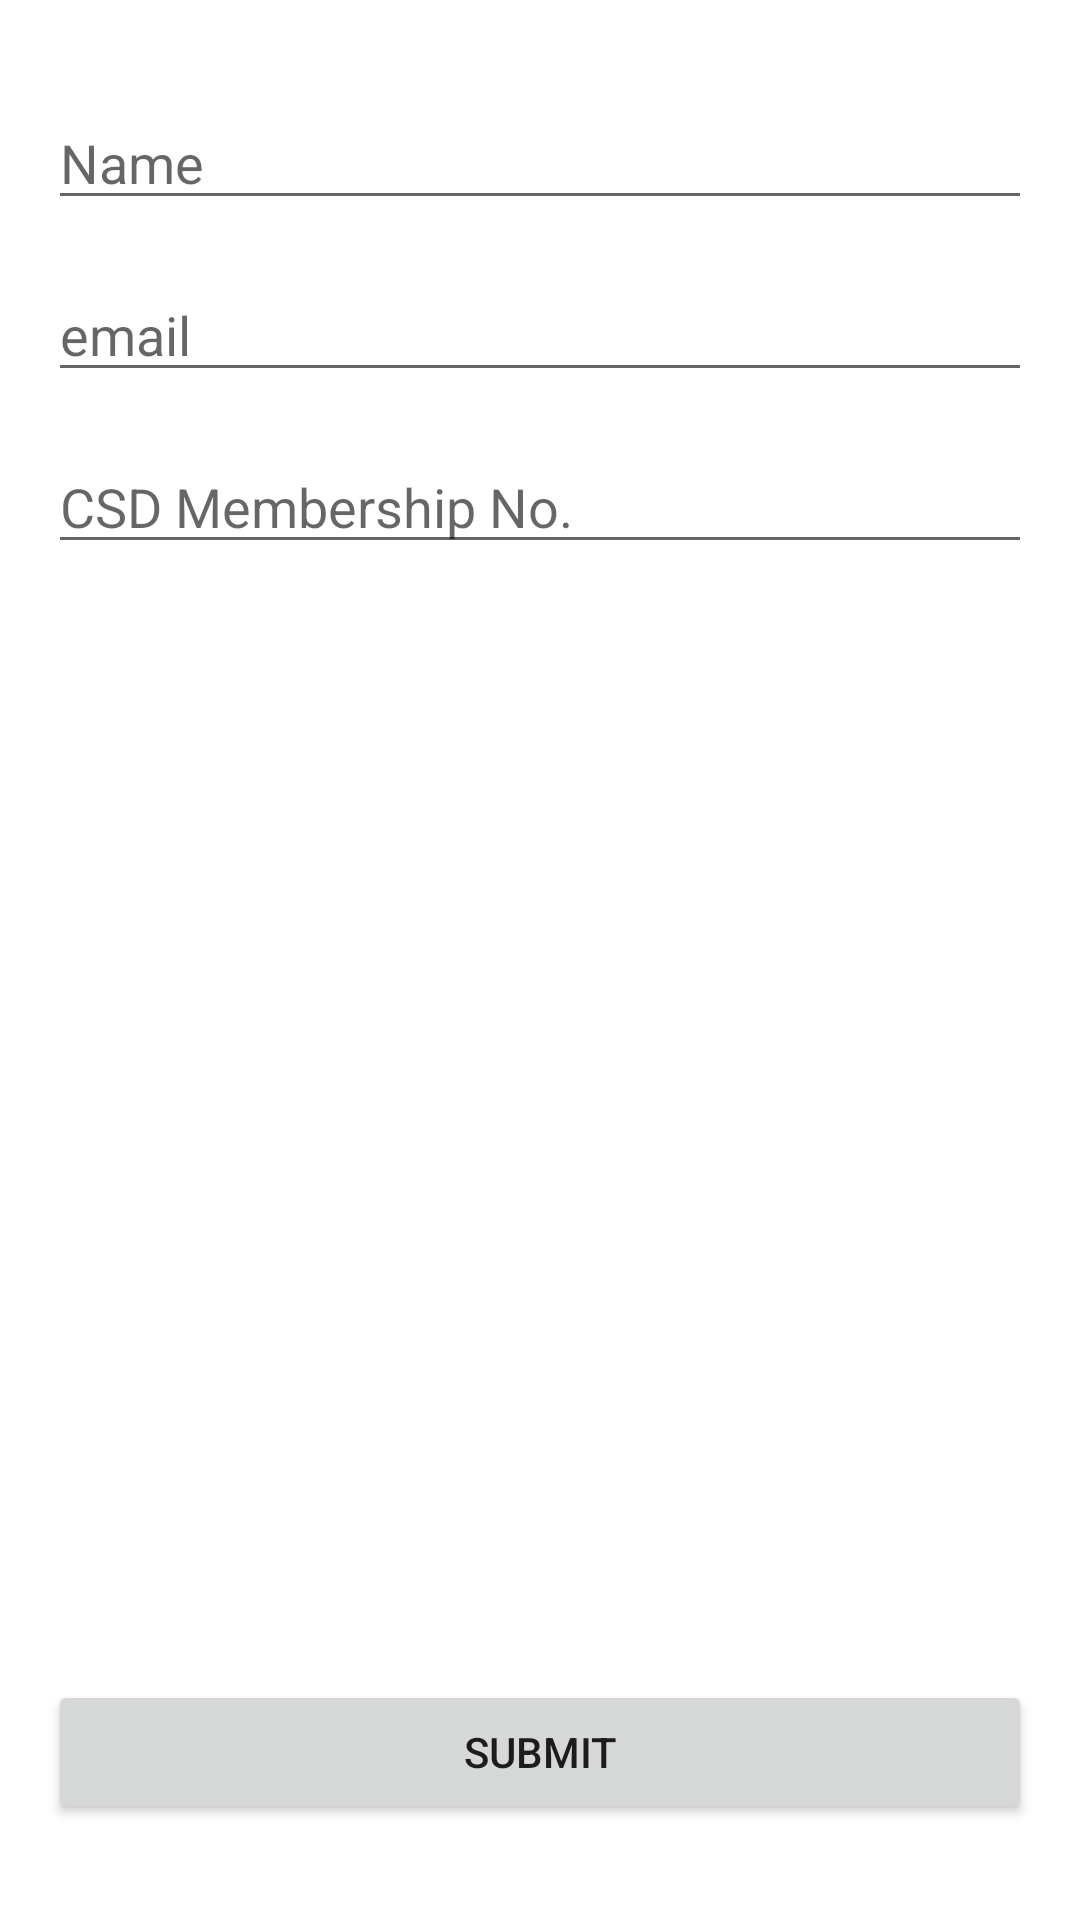

Layout XML and referenced resources for this Android screen:
<!-- AndroidManifest.xml: application theme AppTheme -->
<!-- res/layout/register_form.xml -->
<?xml version="1.0" encoding="utf-8"?>
<androidx.constraintlayout.widget.ConstraintLayout
    xmlns:android="http://schemas.android.com/apk/res/android"
    xmlns:app="http://schemas.android.com/apk/res-auto"
    xmlns:tools="http://schemas.android.com/tools"
    android:layout_width="match_parent"
    android:layout_height="match_parent">

    <EditText
        android:id="@+id/name"
        android:layout_width="0dp"
        android:layout_height="wrap_content"
        android:layout_marginStart="16dp"
        android:layout_marginLeft="16dp"
        android:layout_marginTop="32dp"
        android:layout_marginEnd="16dp"
        android:layout_marginRight="16dp"
        android:ems="10"
        android:hint="@string/name"
        android:inputType="textPersonName"
        app:layout_constraintEnd_toEndOf="parent"
        app:layout_constraintStart_toStartOf="parent"
        app:layout_constraintTop_toTopOf="parent" />

    <Button
        android:id="@+id/regsubmit"
        android:layout_width="0dp"
        android:layout_height="wrap_content"
        android:layout_marginStart="16dp"
        android:layout_marginLeft="16dp"
        android:layout_marginEnd="16dp"
        android:layout_marginRight="16dp"
        android:layout_marginBottom="32dp"
        android:text="Submit"
        app:layout_constraintBottom_toBottomOf="parent"
        app:layout_constraintEnd_toEndOf="parent"
        app:layout_constraintStart_toStartOf="parent" />

    <EditText
        android:id="@+id/email4"
        android:layout_width="0dp"
        android:layout_height="wrap_content"
        android:layout_marginStart="16dp"
        android:layout_marginLeft="16dp"
        android:layout_marginTop="16dp"
        android:layout_marginEnd="16dp"
        android:layout_marginRight="16dp"
        android:ems="10"
        android:hint="email"
        android:inputType="textEmailAddress"
        app:layout_constraintEnd_toEndOf="parent"
        app:layout_constraintStart_toStartOf="parent"
        app:layout_constraintTop_toBottomOf="@+id/name" />

    <EditText
        android:layout_width="0dp"
        android:layout_height="wrap_content"
        android:layout_marginStart="16dp"
        android:layout_marginLeft="16dp"
        android:layout_marginTop="16dp"
        android:layout_marginEnd="16dp"
        android:layout_marginRight="16dp"
        android:ems="10"
        android:hint="CSD Membership No."
        android:inputType="number"
        app:layout_constraintEnd_toEndOf="parent"
        app:layout_constraintStart_toStartOf="parent"
        app:layout_constraintTop_toBottomOf="@+id/email4" />
</androidx.constraintlayout.widget.ConstraintLayout>
<!-- resources referenced by this layout -->
<resources>
  <string name="name">Name</string>
</resources>
